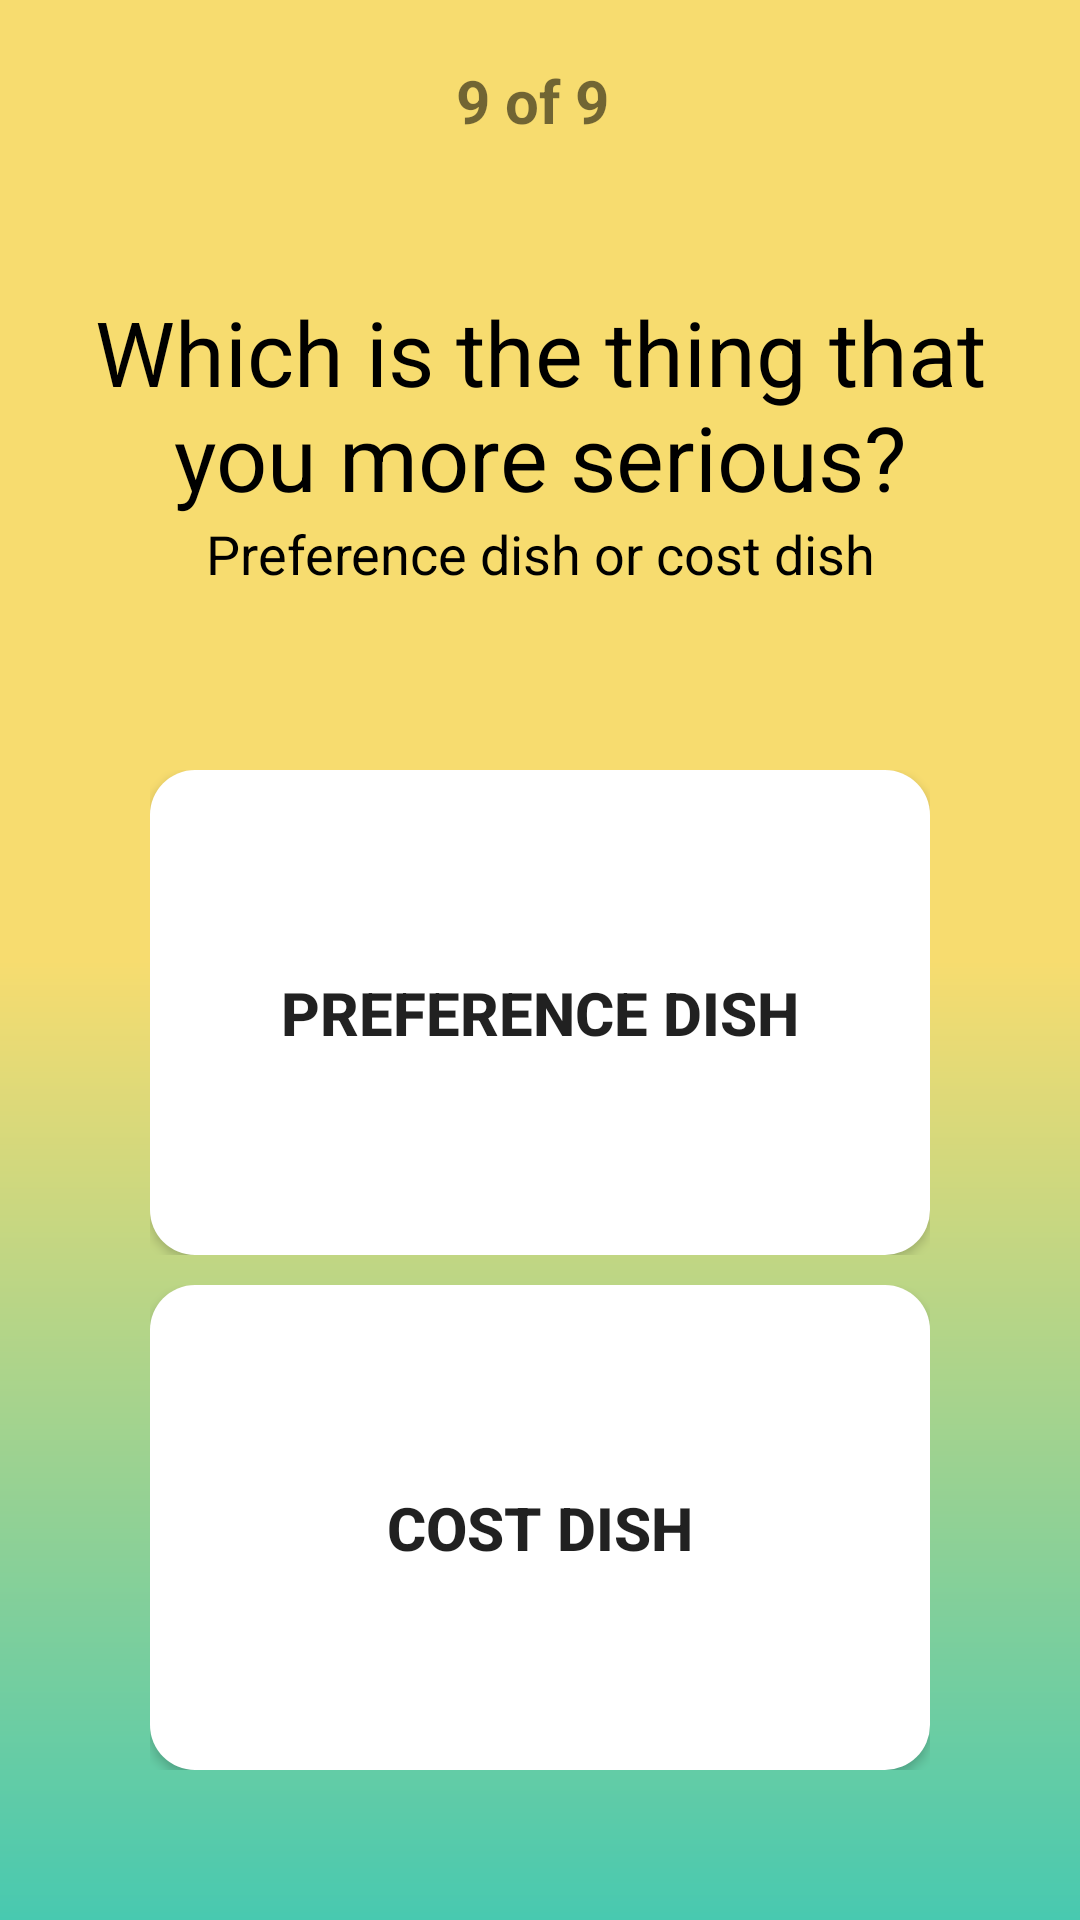

Android layout source for this screen:
<!-- AndroidManifest.xml: activity theme AppTheme -->
<!-- res/layout/activity_question9.xml -->
<?xml version="1.0" encoding="utf-8"?>
<LinearLayout xmlns:android="http://schemas.android.com/apk/res/android"
    xmlns:app="http://schemas.android.com/apk/res-auto"
    xmlns:tools="http://schemas.android.com/tools"
    android:layout_width="match_parent"
    android:layout_height="match_parent"
    tools:context="com.example.mindmie.androiddemo.Question1Activity"
    android:orientation="vertical"
    android:background="@drawable/questionnair_bg">
    <TextView
        android:layout_width="match_parent"
        android:layout_height="wrap_content"
        android:textAlignment="center"
        android:textSize="20sp"
        android:textStyle="bold"
        android:layout_marginTop="20dp"
        android:text="9 of 9 "/>

    <LinearLayout
        android:layout_width="match_parent"
        android:layout_height="wrap_content"
        android:layout_marginTop="50dp"
        android:orientation="vertical">
        <TextView
            android:layout_width="match_parent"
            android:layout_height="wrap_content"
            android:layout_marginLeft="20dp"
            android:layout_marginRight="20dp"
            android:text="Which is the thing that you more serious?"
            android:textAlignment="center"
            android:textColor="#000"
            android:textSize="30sp"/>
        <TextView
            android:layout_width="match_parent"
            android:layout_height="wrap_content"
            android:layout_marginLeft="20dp"
            android:layout_marginRight="20dp"
            android:text="Preference dish or cost dish"
            android:textAlignment="center"
            android:textColor="#000"
            android:textSize="18sp"/>
    </LinearLayout>

    <LinearLayout
        android:layout_width="match_parent"
        android:layout_height="match_parent"
        android:layout_marginBottom="50dp"
        android:layout_marginLeft="50dp"
        android:layout_marginRight="50dp"
        android:layout_marginTop="50dp"
        android:orientation="vertical">
        <LinearLayout
            android:layout_width="match_parent"
            android:layout_height="match_parent"
            android:layout_marginTop="10dp"
            android:layout_weight="0.5">
            <Button
                android:id="@+id/btn_preferDish"
                android:layout_width="match_parent"
                android:layout_height="match_parent"
                android:background="@drawable/btn_next_selector"
                android:text="Preference dish"
                android:textAlignment="center"
                android:textSize="20sp"
                android:textStyle="bold"
                android:layout_weight="1"/>
        </LinearLayout>
        <LinearLayout
            android:layout_width="match_parent"
            android:layout_height="match_parent"
            android:layout_marginTop="10dp"
            android:layout_weight="0.5">
            <Button
                android:id="@+id/btn_costDish"
                android:layout_width="match_parent"
                android:layout_height="match_parent"
                android:background="@drawable/btn_next_selector"
                android:text="cost dish"
                android:textAlignment="center"
                android:textSize="20sp"
                android:textStyle="bold"
                android:layout_weight="1"/>

        </LinearLayout>


    </LinearLayout>

</LinearLayout>
<!-- resources referenced by this layout -->
<resources>
  <!-- drawable btn_next_selector (drawable) -->
  <?xml version="1.0" encoding="utf-8"?>
  <selector xmlns:android="http://schemas.android.com/apk/res/android">
      
      <item   android:state_focused="true"
          android:state_pressed="false"
          android:drawable="@drawable/btn_male_hover"
          />
      
      <item   android:state_focused="true"
          android:state_pressed="true"
          android:drawable="@drawable/btn_male_hover"
          />
      
      <item   android:state_focused="false"
          android:state_pressed="true"
          android:drawable="@drawable/btn_male_hover"
          />
      
      <item   android:drawable="@drawable/btn_next"/>
  
  </selector>
  <!-- drawable questionnair_bg (drawable) -->
  <?xml version="1.0" encoding="UTF-8"?>
  <shape xmlns:android="http://schemas.android.com/apk/res/android">
      
      <gradient   android:angle="270"
          android:startColor="@color/colorAccent"
          android:centerColor="@color/colorAccent"
          android:endColor="@color/colorPrimary"
          />
      
  
  </shape>
  <style name="AppTheme" parent="Theme.AppCompat.Light.DarkActionBar">
          
          <item name="colorPrimary">@color/colorPrimary</item>
          <item name="colorPrimaryDark">@color/colorPrimaryDark</item>
          <item name="colorAccent">@color/colorAccent</item>
      </style>
  <!-- drawable btn_male_hover (drawable) -->
  <?xml version="1.0" encoding="UTF-8"?>
  <shape xmlns:android="http://schemas.android.com/apk/res/android">
      
      <gradient   android:angle="270"
          android:startColor="#D5F5E3"
          android:endColor="#D5F5E3"
          />
      
  
      <corners
          android:radius="15dp"/>
  </shape>
  <!-- drawable btn_next (drawable) -->
  <?xml version="1.0" encoding="UTF-8"?>
  <shape xmlns:android="http://schemas.android.com/apk/res/android">
      
      <gradient   android:angle="270"
          android:startColor="#fff"
          android:endColor="#fff"
          />
      
      <corners
          android:radius="15dp"/>
  </shape>
  <color name="colorAccent">#F7DC6F</color>
  <color name="colorPrimary">#48C9B0</color>
  <color name="colorPrimaryDark">#138D75</color>
</resources>
